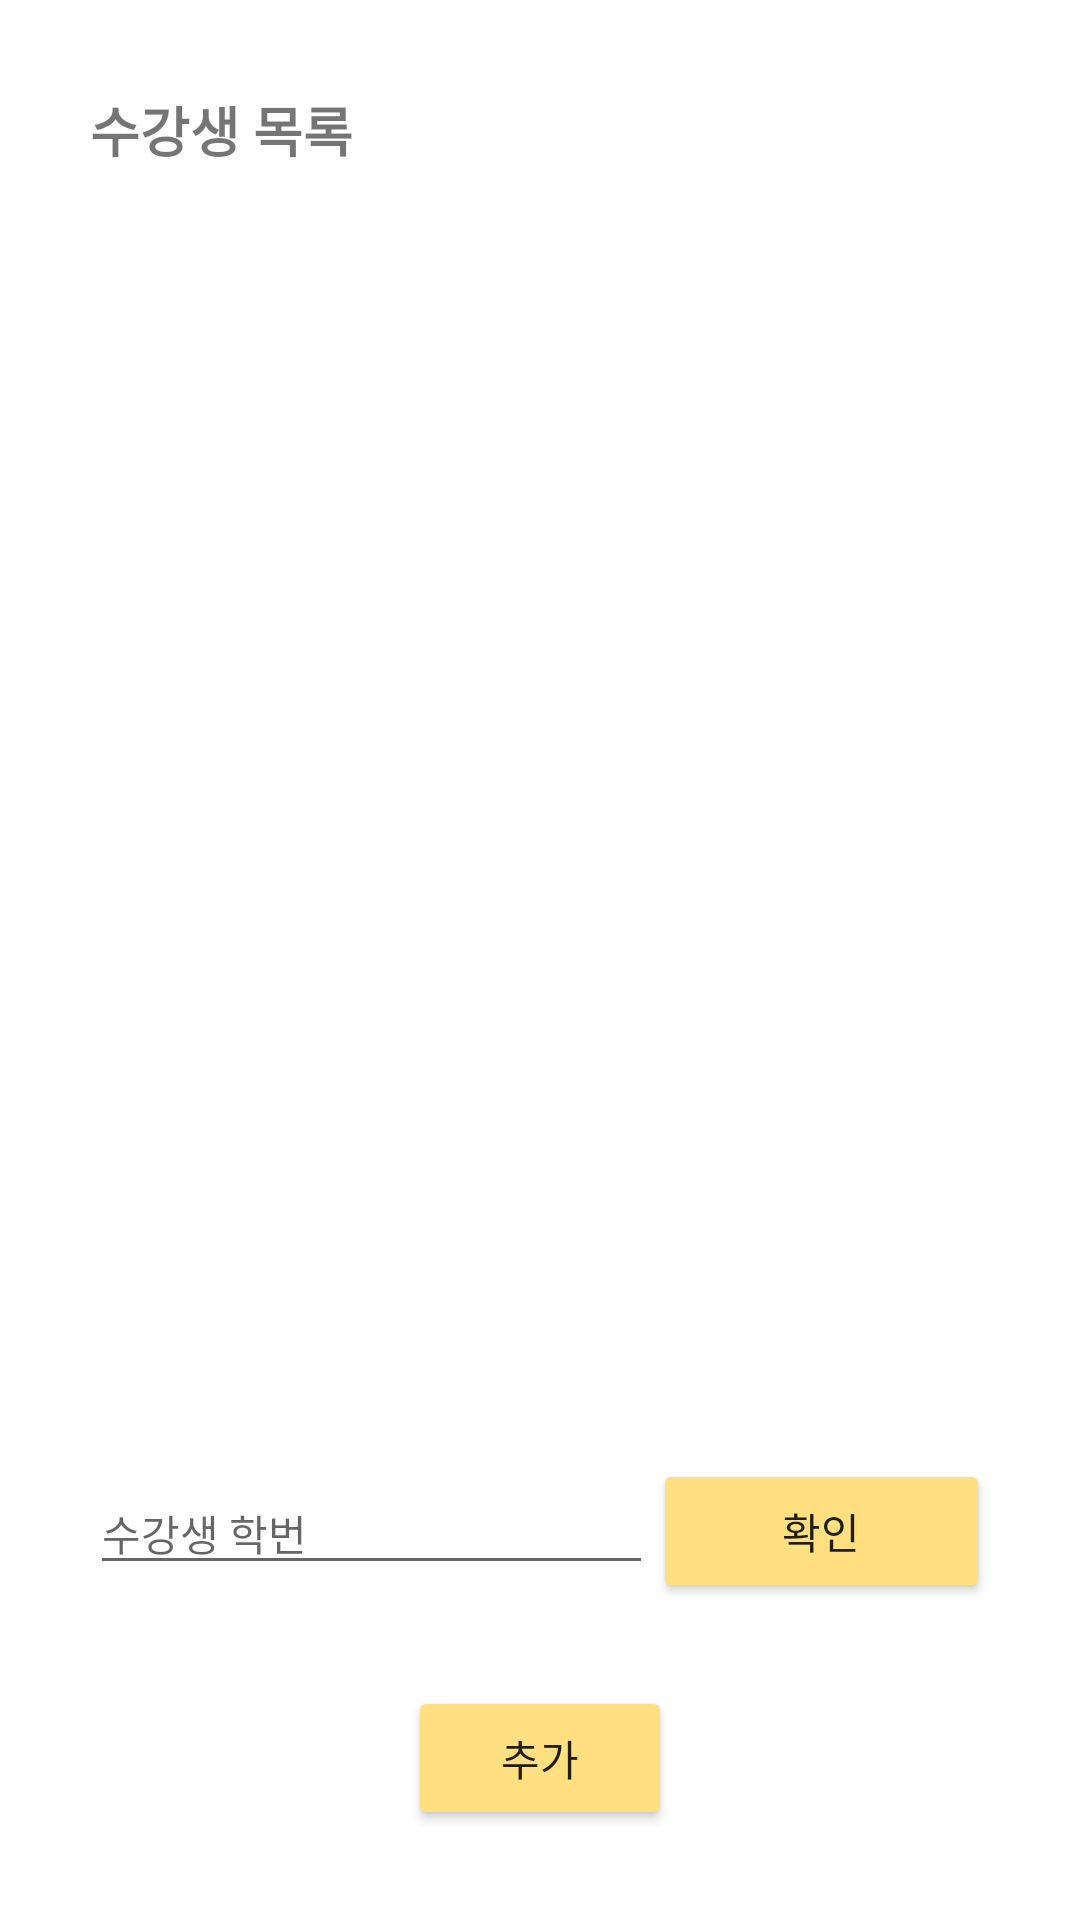

This screen was rendered from an Android layout file. Write that file and the resources it references.
<!-- AndroidManifest.xml: application theme Theme.SharePlan -->
<!-- res/layout/activity_add_student.xml -->
<?xml version="1.0" encoding="utf-8"?>
<LinearLayout xmlns:android="http://schemas.android.com/apk/res/android"
    android:layout_width="match_parent"
    android:layout_height="wrap_content"
    android:orientation="vertical"
    android:padding="30dp">

    <TextView
        android:id="@+id/textView"
        android:layout_width="wrap_content"
        android:layout_height="wrap_content"
        android:layout_marginBottom="10dp"
        android:text="수강생 목록"
        android:textSize="18sp"
        android:textStyle="bold" />

    <ListView
        android:layout_width="match_parent"
        android:layout_height="400dp"
        android:layout_marginBottom="20dp" />

    <LinearLayout
        android:layout_width="match_parent"
        android:layout_height="wrap_content"
        android:orientation="horizontal">

        <EditText
            android:id="@+id/editTextTextPersonName3"
            android:layout_width="wrap_content"
            android:layout_height="wrap_content"
            android:layout_weight="1"
            android:ems="10"
            android:hint="수강생 학번"
            android:inputType="textPersonName"
            android:textSize="14sp" />

        <Button
            android:id="@+id/button3"
            android:layout_width="wrap_content"
            android:layout_height="wrap_content"
            android:layout_weight="1"
            android:backgroundTint="@color/main"
            android:text="확인" />
    </LinearLayout>

    <View
        android:layout_width="0dp"
        android:layout_height="0dp"
        android:layout_weight="1" />

    <Button
        android:id="@+id/button4"
        android:layout_width="wrap_content"
        android:layout_height="wrap_content"
        android:layout_gravity="bottom|center|center_horizontal"
        android:backgroundTint="@color/main"
        android:text="추가" />
</LinearLayout>
<!-- resources referenced by this layout -->
<resources>
  <color name="main">#FFDF80</color>
  <style name="Theme.SharePlan" parent="Theme.MaterialComponents.DayNight.DarkActionBar">
          
          <item name="colorPrimary">@color/purple_500</item>
          <item name="colorPrimaryVariant">@color/purple_700</item>
          <item name="colorOnPrimary">@color/white</item>
          
          <item name="colorSecondary">@color/teal_200</item>
          <item name="colorSecondaryVariant">@color/teal_700</item>
          <item name="colorOnSecondary">@color/black</item>
          
          <item name="android:statusBarColor" tools:targetApi="l">?attr/colorPrimaryVariant</item>
          
      </style>
  <color name="purple_500">#FF6200EE</color>
  <color name="purple_700">#FF3700B3</color>
  <color name="white">#FFFFFFFF</color>
  <color name="teal_200">#FF03DAC5</color>
  <color name="teal_700">#FF018786</color>
  <color name="black">#FF000000</color>
</resources>
